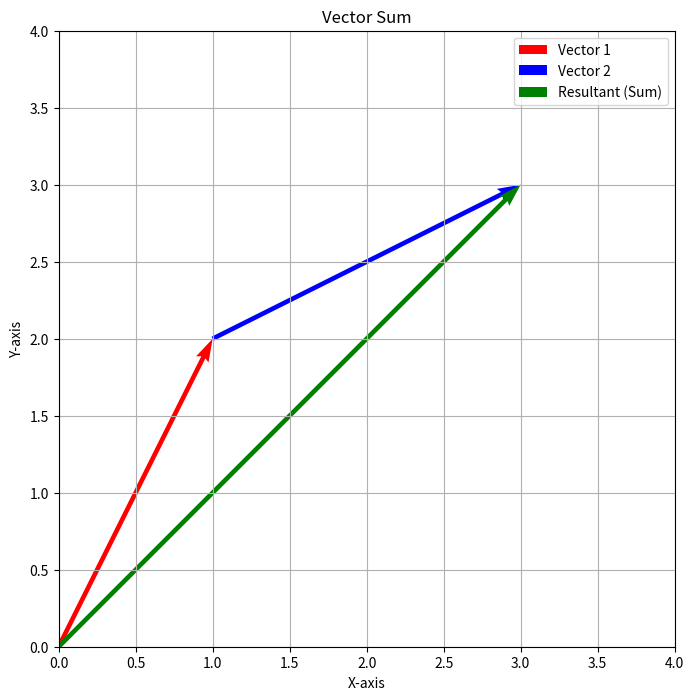

Recreate this plot in Python.
import matplotlib.pyplot as plt
import numpy as np

# Define the vectors
vector1 = np.array([1, 2])
vector2 = np.array([2, 1])

# The sum of the 2 vectors
resultant = vector1 + vector2

# Plot the vectors
# plt.figure() creates a new figure (a blank canvas) for plotting.
# figsize=(8, 8) sets the size of the canvas to be 8x8 inches.
plt.figure(figsize=(8, 8))

# plt.quiver is used to plot arrows.
# The first two 0 values represent the starting point of the vector (the origin (0,0)
# angles='xy' ensures that the arrow is drawn based on x and y coordinates.
# scale_units='xy' and scale=1 make sure that the arrow length matches the actual length of the vector.
# color='r' collor of the vector
# label='Vector 1' is the label used in the legend.


# Representation of the first vector
plt.quiver(
    0,
    0,
    vector1[0],
    vector1[1],
    angles="xy",
    scale_units="xy",
    scale=1,
    color="r",
    label="Vector 1",
)


# Representation of the second vector. The starting point of the second vector
# is the end of the first vector
plt.quiver(
    vector1[0],
    vector1[1],
    vector2[0],
    vector2[1],
    angles="xy",
    scale_units="xy",
    scale=1,
    color="b",
    label="Vector 2",
)

# Representation of the sum of the 2 previous vectors
plt.quiver(
    0,
    0,
    resultant[0],
    resultant[1],
    angles="xy",
    scale_units="xy",
    scale=1,
    color="g",
    label="Resultant (Sum)",
)

#  Set Up the Plot Appearance
# Set the grid, limits, and labels

# set the limits of the x and y axes, allowing enough space to show all the vectors.
plt.xlim(0, 4)
plt.ylim(0, 4)

# adds a grid to the plot, making it easier to visualize coordinates.
plt.grid()

# plt.axhline() and plt.axvline() draw horizontal and vertical lines
# at 𝑦 = 0 and x=0 to represent the x- and y-axes.
plt.axhline(0, color="black", linewidth=0.5)
plt.axvline(0, color="black", linewidth=0.5)

# plt.gca().set_aspect('equal') makes sure that one unit on the x-axis is the same length as one unit on the y-axis, so the vectors' lengths are accurate.
plt.gca().set_aspect("equal", adjustable="box")

# plt.legend() displays the labels of the arrows (from label in plt.quiver).
plt.legend()

# Set the title and axis labels
plt.title("Vector Sum")
plt.xlabel("X-axis")
plt.ylabel("Y-axis")

# Show the plot
plt.show()
print(".")
print("end")
